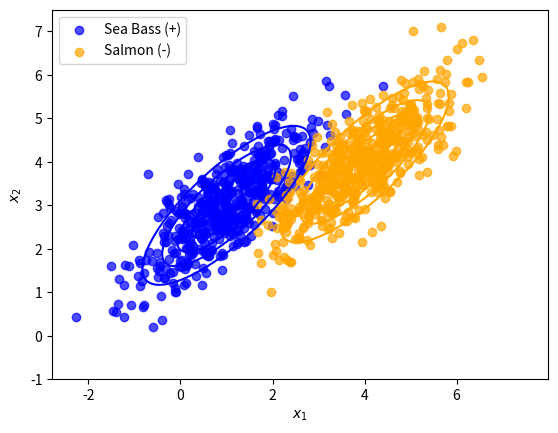
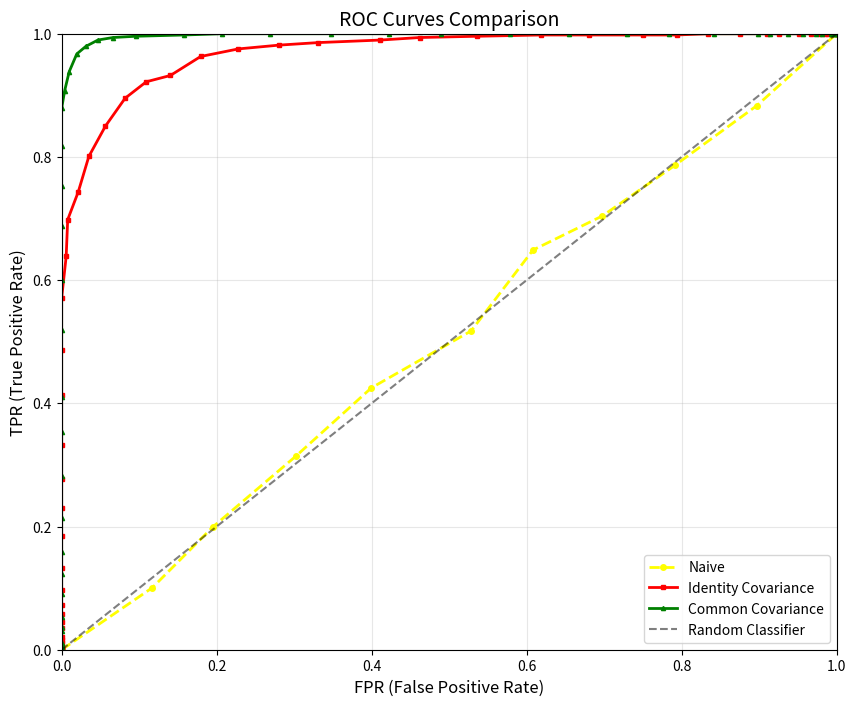
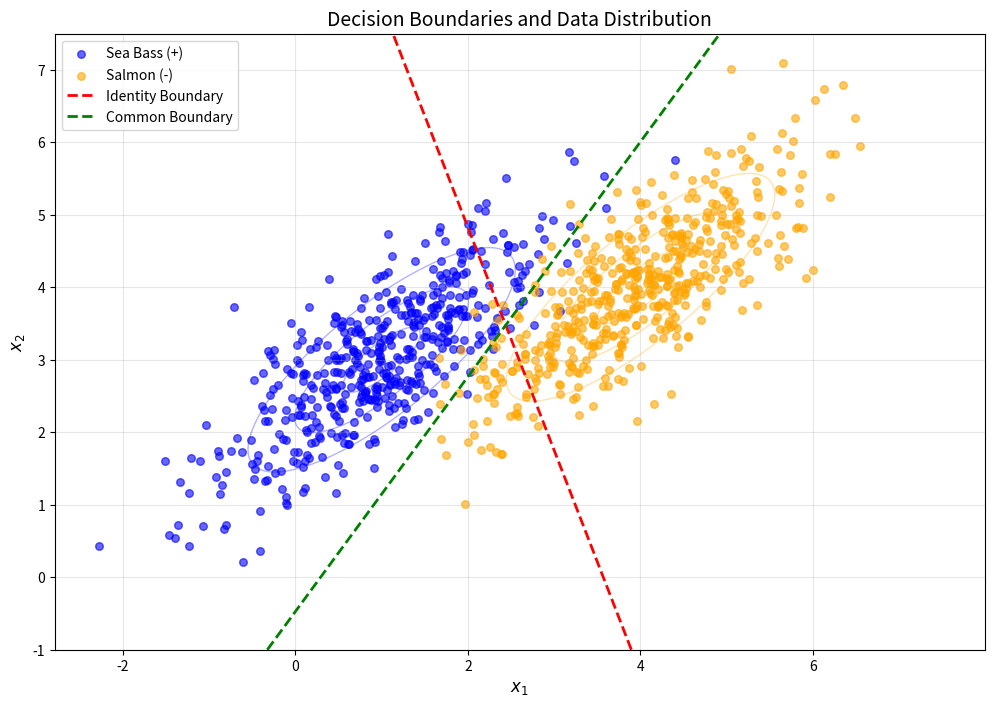

The matplotlib source for these figures, in order:
import numpy as np
import matplotlib.pyplot as plt
from scipy.stats import multivariate_normal
from numpy.linalg import eigvals, inv
# See https://docs.scipy.org/doc/scipy/reference/generated/scipy.stats.multivariate_normal.html



# Set random seed for reproducibility
np.random.seed(42)



def get_mean_and_covariance(X):
    """ Get the mean  mu in IR^d and covariance Sigma in IR^{d times d} from samples in matrix X in IR^{n x d}. Each row corresponds to a different sample"""
    e_mean = np.mean(X,0)
    e_cov = np.cov(X,rowvar = False)
    return (e_mean,e_cov)



def tau_range(X,g_pos,g_neg):
    """return the range of taus that one needs to span to create the ROC curve with these discriminant functions"""
    n,d = X.shape
    scores = [g_pos(X[i,:])-g_neg(X[i,:]) for i in range(n)]
    return min(scores),max(scores)
   

def predict(X,g_pos,g_neg,tau):
    """Generate predictions (+1/-1) over samples in X using discriminant functions g_pos, g_neg with threshold tau"""
    y_pred = []
    n,d = X.shape
    for i in range(n):
        x = X[i,:]
        y_pred.append(np.sign(g_pos(x)-g_neg(x)-tau))
    return y_pred     
    


def metrics(y_pred,y_true):
    """ Output the FPR and the TPR. These are defined in terms of the following quantities:
      
                 P = # entries y_true in that are  + 1
                 N = # entries y_true in that are  - 1
 
                 
                 TP = # entries for which  y_pred=+1 and y_true=+1  
                 FP = # entries for which  y_pred=-1 but y_true = +1  
                 TN = # entries for which y_pred=-1 and y_true = -1  
                 FN =  # entries for which y_pred=-1 but y_true = +1  


                 TPR = TP / P
                 FPR = FP / N
        Inputs are:
             - y_pred: predictions
             - y_true: ground truth values

        The return value is a tuple containing
             - #P,#N,#TP,#FP,#TN,#FN
    """

    pairs = [  (int(x),int(y))  for (x,y) in zip(y_pred,y_true)]
    new_pairs = [ (pred_label,pred_label*true_label)  for (pred_label,true_label) in pairs ]        
    

    TP = 1.*new_pairs.count( (1,1) )
    FP = 1.*new_pairs.count( (1,-1) )
    TN = 1.*new_pairs.count( (-1,1) )
    FN = 1.*new_pairs.count( (-1,-1) )
    P = TP+FN
    N = TN+FP

    TPR = 1.*TP/P
    FPR = 1.*FP/N
    return FPR,TPR

 
def naive_classifier(q,n):
    return -np.sign(np.random.rand(n)-q)


# NEW CLASSIFIER CLASSES
class IdentityCovaranceClassifier:
    """Gaussian classifier assuming identity covariance matrices for both classes"""
    
    def __init__(self):
        self.mu_pos = None
        self.mu_neg = None
        self.prior_pos = None
        self.prior_neg = None
        
    def fit(self, X_pos, X_neg):
        """Fit the classifier to training data"""
        self.mu_pos, _ = get_mean_and_covariance(X_pos)
        self.mu_neg, _ = get_mean_and_covariance(X_neg)
        
        n_pos, n_neg = len(X_pos), len(X_neg)
        n_total = n_pos + n_neg
        self.prior_pos = n_pos / n_total
        self.prior_neg = n_neg / n_total
        
    def discriminant_pos(self, x):
        """Discriminant function for positive class"""
        return -0.5 * np.sum((x - self.mu_pos)**2) + np.log(self.prior_pos)
    
    def discriminant_neg(self, x):
        """Discriminant function for negative class"""
        return -0.5 * np.sum((x - self.mu_neg)**2) + np.log(self.prior_neg)


class CommonCovarianceClassifier:
    """Gaussian classifier assuming common covariance matrix for both classes"""
    
    def __init__(self):
        self.mu_pos = None
        self.mu_neg = None
        self.sigma_common = None
        self.sigma_inv = None
        self.prior_pos = None
        self.prior_neg = None
        
    def fit(self, X_pos, X_neg):
        """Fit the classifier to training data"""
        self.mu_pos, cov_pos = get_mean_and_covariance(X_pos)
        self.mu_neg, cov_neg = get_mean_and_covariance(X_neg)
        
        n_pos, n_neg = len(X_pos), len(X_neg)
        n_total = n_pos + n_neg
        self.prior_pos = n_pos / n_total
        self.prior_neg = n_neg / n_total
        
        # Compute pooled covariance
        self.sigma_common = ((n_pos - 1) * cov_pos + (n_neg - 1) * cov_neg) / (n_total - 2)
        self.sigma_inv = inv(self.sigma_common)
        
    def discriminant_pos(self, x):
        """Discriminant function for positive class"""
        diff = x - self.mu_pos
        return -0.5 * np.dot(diff, np.dot(self.sigma_inv, diff)) + np.log(self.prior_pos)
    
    def discriminant_neg(self, x):
        """Discriminant function for negative class"""
        diff = x - self.mu_neg
        return -0.5 * np.dot(diff, np.dot(self.sigma_inv, diff)) + np.log(self.prior_neg)


def plot_decision_boundary(ax, classifier, xlims, ylims, label, color):
    """Plot decision boundary for a classifier"""
    x1_range = np.linspace(xlims[0], xlims[1], 100)
    x2_range = np.linspace(ylims[0], ylims[1], 100)
    X1, X2 = np.meshgrid(x1_range, x2_range)
    
    Z = np.zeros_like(X1)
    for i in range(X1.shape[0]):
        for j in range(X1.shape[1]):
            x = np.array([X1[i,j], X2[i,j]])
            Z[i,j] = classifier.discriminant_pos(x) - classifier.discriminant_neg(x)
    
    ax.contour(X1, X2, Z, levels=[0], colors=color, linewidths=2, linestyles='--')
    
    # Add a dummy line for legend
    ax.plot([], [], color=color, linestyle='--', linewidth=2, label=f'{label} Boundary')


def calculate_accuracy(y_pred, y_true):
    """Calculate classification accuracy"""
    correct = sum([1 for pred, true in zip(y_pred, y_true) if pred == true])
    return correct / len(y_true)


p = 0.5 # prior probability of positive class
n = 1000 # total number of samples


if __name__=="__main__":
    # Generate two multivariate Gaussian random variable objects
    mean_pos, cov_pos = [1, 3], [[1, 0.8], [0.8, 1]]
    e=eigvals(cov_pos)
    print("Eigenvalues of cov_pos are:",e)
    rv_pos = multivariate_normal(mean_pos, cov_pos)

    mean_neg, cov_neg = [4, 4], [[0.99, 0.81], [0.81, 1.01]]
    e=eigvals(cov_neg)
    print("Eigenvalues of cov_neg are:",e)
    rv_neg = multivariate_normal(mean_neg, cov_neg)


    prior_pos = p
    prior_neg = 1-p

    # Generate samples
    n_pos = np.random.binomial(n,p)
    n_neg = n - n_pos
    X_pos = rv_pos.rvs(size = n_pos)
    X_neg = rv_neg.rvs(size = n_neg)


    # Create a scatter plot for the samples
    fig	 = plt.figure()
    ax = fig.add_subplot(111)
    ax.scatter(X_pos[:, 0], X_pos[:, 1], label='Sea Bass (+)', alpha=0.7,c="blue")
    ax.scatter(X_neg[:, 0], X_neg[:, 1], label='Salmon (-)', alpha=0.7, c="orange")

    # Add contours of the pdfs
    x1, x2 = np.mgrid[-1:8:.01, -1:6:.01]
    positions = np.dstack((x1, x2))
    ax.contour(x1, x2, rv_pos.pdf(positions),levels=5,colors="blue")
    ax.contour(x1, x2, rv_neg.pdf(positions), levels=5, colors="orange")


    ax.set_xlabel('$x_1$')
    ax.set_ylabel('$x_2$')
    ax.legend()


    plt.savefig("two-gaussians.pdf", format="pdf", bbox_inches="tight")

   
    # Estimate the mean, covariance, and prior for each Gaussian from samples
    e_mean_pos, e_cov_pos = get_mean_and_covariance(X_pos)
    e_mean_neg, e_cov_neg = get_mean_and_covariance(X_neg)
    e_prior_pos = 1. * n_pos / n
    e_prior_neg = 1. * n_neg / n

    print ("Positive class estimates:", e_mean_pos,e_cov_pos,e_prior_pos)
    print ("Negative class estimates:", e_mean_neg,e_cov_neg,e_prior_neg)


    # Join samples to create a classification dataset
    X = np.concatenate((X_pos,X_neg))
    y = np.concatenate( (np.ones(n_pos),-np.ones(n_neg)) )
 
    
    #create ROC Curve for naive classifier
    FPR_naive_list=[]
    TPR_naive_list=[]
    delta = (1.0-0.0)/10
    print('Scanning tau for naive...')
    for q in np.arange(0.,1+delta,delta):
        #generate predictions
        y_pred = naive_classifier(q,n)

        #compute FPR and TPR
        FPR,TPR = metrics(y_pred,y)
        print('FPR =',FPR,'TPR =',TPR)
        FPR_naive_list.append(FPR)
        TPR_naive_list.append(TPR)
    print('...done with',len(FPR_naive_list),'measurements')
    
    # =========================
    # NEW CLASSIFIERS SECTION
    # =========================
    
    print("\n" + "="*50)
    print("FITTING NEW CLASSIFIERS")
    print("="*50)
    
    # Fit Identity Covariance Classifier
    identity_clf = IdentityCovaranceClassifier()
    identity_clf.fit(X_pos, X_neg)
    print(f"Identity Classifier - Estimated means:")
    print(f"  Positive: {identity_clf.mu_pos}")
    print(f"  Negative: {identity_clf.mu_neg}")
    print(f"  Priors: {identity_clf.prior_pos:.3f}, {identity_clf.prior_neg:.3f}")
    
    # Fit Common Covariance Classifier
    common_clf = CommonCovarianceClassifier()
    common_clf.fit(X_pos, X_neg)
    print(f"\nCommon Covariance Classifier - Estimated parameters:")
    print(f"  Positive mean: {common_clf.mu_pos}")
    print(f"  Negative mean: {common_clf.mu_neg}")
    print(f"  Common covariance:\n{common_clf.sigma_common}")
    print(f"  Priors: {common_clf.prior_pos:.3f}, {common_clf.prior_neg:.3f}")
    
    # Generate ROC curves for new classifiers
    print("\n" + "="*50)
    print("GENERATING ROC CURVES FOR NEW CLASSIFIERS")
    print("="*50)
    
    # Identity Covariance ROC
    tau_min, tau_max = tau_range(X, identity_clf.discriminant_pos, identity_clf.discriminant_neg)
    FPR_identity_list = []
    TPR_identity_list = []
    delta_tau = (tau_max - tau_min) / 50
    
    print(f'Identity Classifier - Tau range: [{tau_min:.3f}, {tau_max:.3f}]')
    for tau in np.arange(tau_min, tau_max + delta_tau, delta_tau):
        y_pred = predict(X, identity_clf.discriminant_pos, identity_clf.discriminant_neg, tau)
        FPR, TPR = metrics(y_pred, y)
        FPR_identity_list.append(FPR)
        TPR_identity_list.append(TPR)
    print(f'...done with {len(FPR_identity_list)} measurements')
    
    # Common Covariance ROC
    tau_min, tau_max = tau_range(X, common_clf.discriminant_pos, common_clf.discriminant_neg)
    FPR_common_list = []
    TPR_common_list = []
    delta_tau = (tau_max - tau_min) / 50
    
    print(f'Common Covariance Classifier - Tau range: [{tau_min:.3f}, {tau_max:.3f}]')
    for tau in np.arange(tau_min, tau_max + delta_tau, delta_tau):
        y_pred = predict(X, common_clf.discriminant_pos, common_clf.discriminant_neg, tau)
        FPR, TPR = metrics(y_pred, y)
        FPR_common_list.append(FPR)
        TPR_common_list.append(TPR)
    print(f'...done with {len(FPR_common_list)} measurements')
    
    # Calculate optimal accuracies (at tau=0)
    print("\n" + "="*50)
    print("CLASSIFICATION ACCURACIES (at tau=0)")
    print("="*50)
    
    # Identity classifier accuracy
    y_pred_identity = predict(X, identity_clf.discriminant_pos, identity_clf.discriminant_neg, 0)
    acc_identity = calculate_accuracy(y_pred_identity, y)
    print(f"Identity Covariance Classifier Accuracy: {acc_identity:.3f}")
    
    # Common covariance classifier accuracy
    y_pred_common = predict(X, common_clf.discriminant_pos, common_clf.discriminant_neg, 0)
    acc_common = calculate_accuracy(y_pred_common, y)
    print(f"Common Covariance Classifier Accuracy: {acc_common:.3f}")
    
    # Enhanced ROC Plot with all three classifiers
    fig = plt.figure(figsize=(10, 8))
    ax = fig.add_subplot(111)
    ax.plot(FPR_naive_list, TPR_naive_list, linestyle='dashed', color='yellow', 
            linewidth=2, label='Naive', marker='o', markersize=4)
    ax.plot(FPR_identity_list, TPR_identity_list, linestyle='-', color='red', 
            linewidth=2, label='Identity Covariance', marker='s', markersize=3)
    ax.plot(FPR_common_list, TPR_common_list, linestyle='-', color='green', 
            linewidth=2, label='Common Covariance', marker='^', markersize=3)
    
    # Add diagonal reference line
    ax.plot([0, 1], [0, 1], 'k--', alpha=0.5, label='Random Classifier')

    ax.set_xlabel('FPR (False Positive Rate)', fontsize=12)
    ax.set_ylabel('TPR (True Positive Rate)', fontsize=12)
    ax.set_title('ROC Curves Comparison', fontsize=14)
    ax.set(xlim=(0.0, 1.0), ylim=(0.0, 1.0))
    ax.grid(True, alpha=0.3)
    ax.legend(loc='lower right', fontsize=10)

    plt.savefig("ROC.pdf", format="pdf", bbox_inches="tight")
    
    # Decision Boundary Visualization
    print("\n" + "="*50)
    print("CREATING DECISION BOUNDARY VISUALIZATION")
    print("="*50)
    
    fig = plt.figure(figsize=(12, 8))
    ax = fig.add_subplot(111)
    
    # Plot data points
    ax.scatter(X_pos[:, 0], X_pos[:, 1], label='Sea Bass (+)', alpha=0.6, c="blue", s=30)
    ax.scatter(X_neg[:, 0], X_neg[:, 1], label='Salmon (-)', alpha=0.6, c="orange", s=30)
    
    # Add PDF contours (lighter)
    ax.contour(x1, x2, rv_pos.pdf(positions), levels=3, colors="blue", alpha=0.3, linewidths=1)
    ax.contour(x1, x2, rv_neg.pdf(positions), levels=3, colors="orange", alpha=0.3, linewidths=1)
    
    # Plot decision boundaries
    xlims = ax.get_xlim()
    ylims = ax.get_ylim()
    
    plot_decision_boundary(ax, identity_clf, xlims, ylims, 'Identity', 'red')
    plot_decision_boundary(ax, common_clf, xlims, ylims, 'Common', 'green')
    
    ax.set_xlabel('$x_1$', fontsize=12)
    ax.set_ylabel('$x_2$', fontsize=12)
    ax.set_title('Decision Boundaries and Data Distribution', fontsize=14)
    ax.legend(fontsize=10)
    ax.grid(True, alpha=0.3)
    
    plt.savefig("decision-boundaries.pdf", format="pdf", bbox_inches="tight")
    
    print("\nAnalysis complete! Generated files:")
    print("- two-gaussians.pdf: Original data visualization")
    print("- ROC.pdf: ROC curves for all three classifiers")
    print("- decision-boundaries.pdf: Decision boundary visualization")
    print("\nBoth new classifiers have linear decision boundaries as expected!")